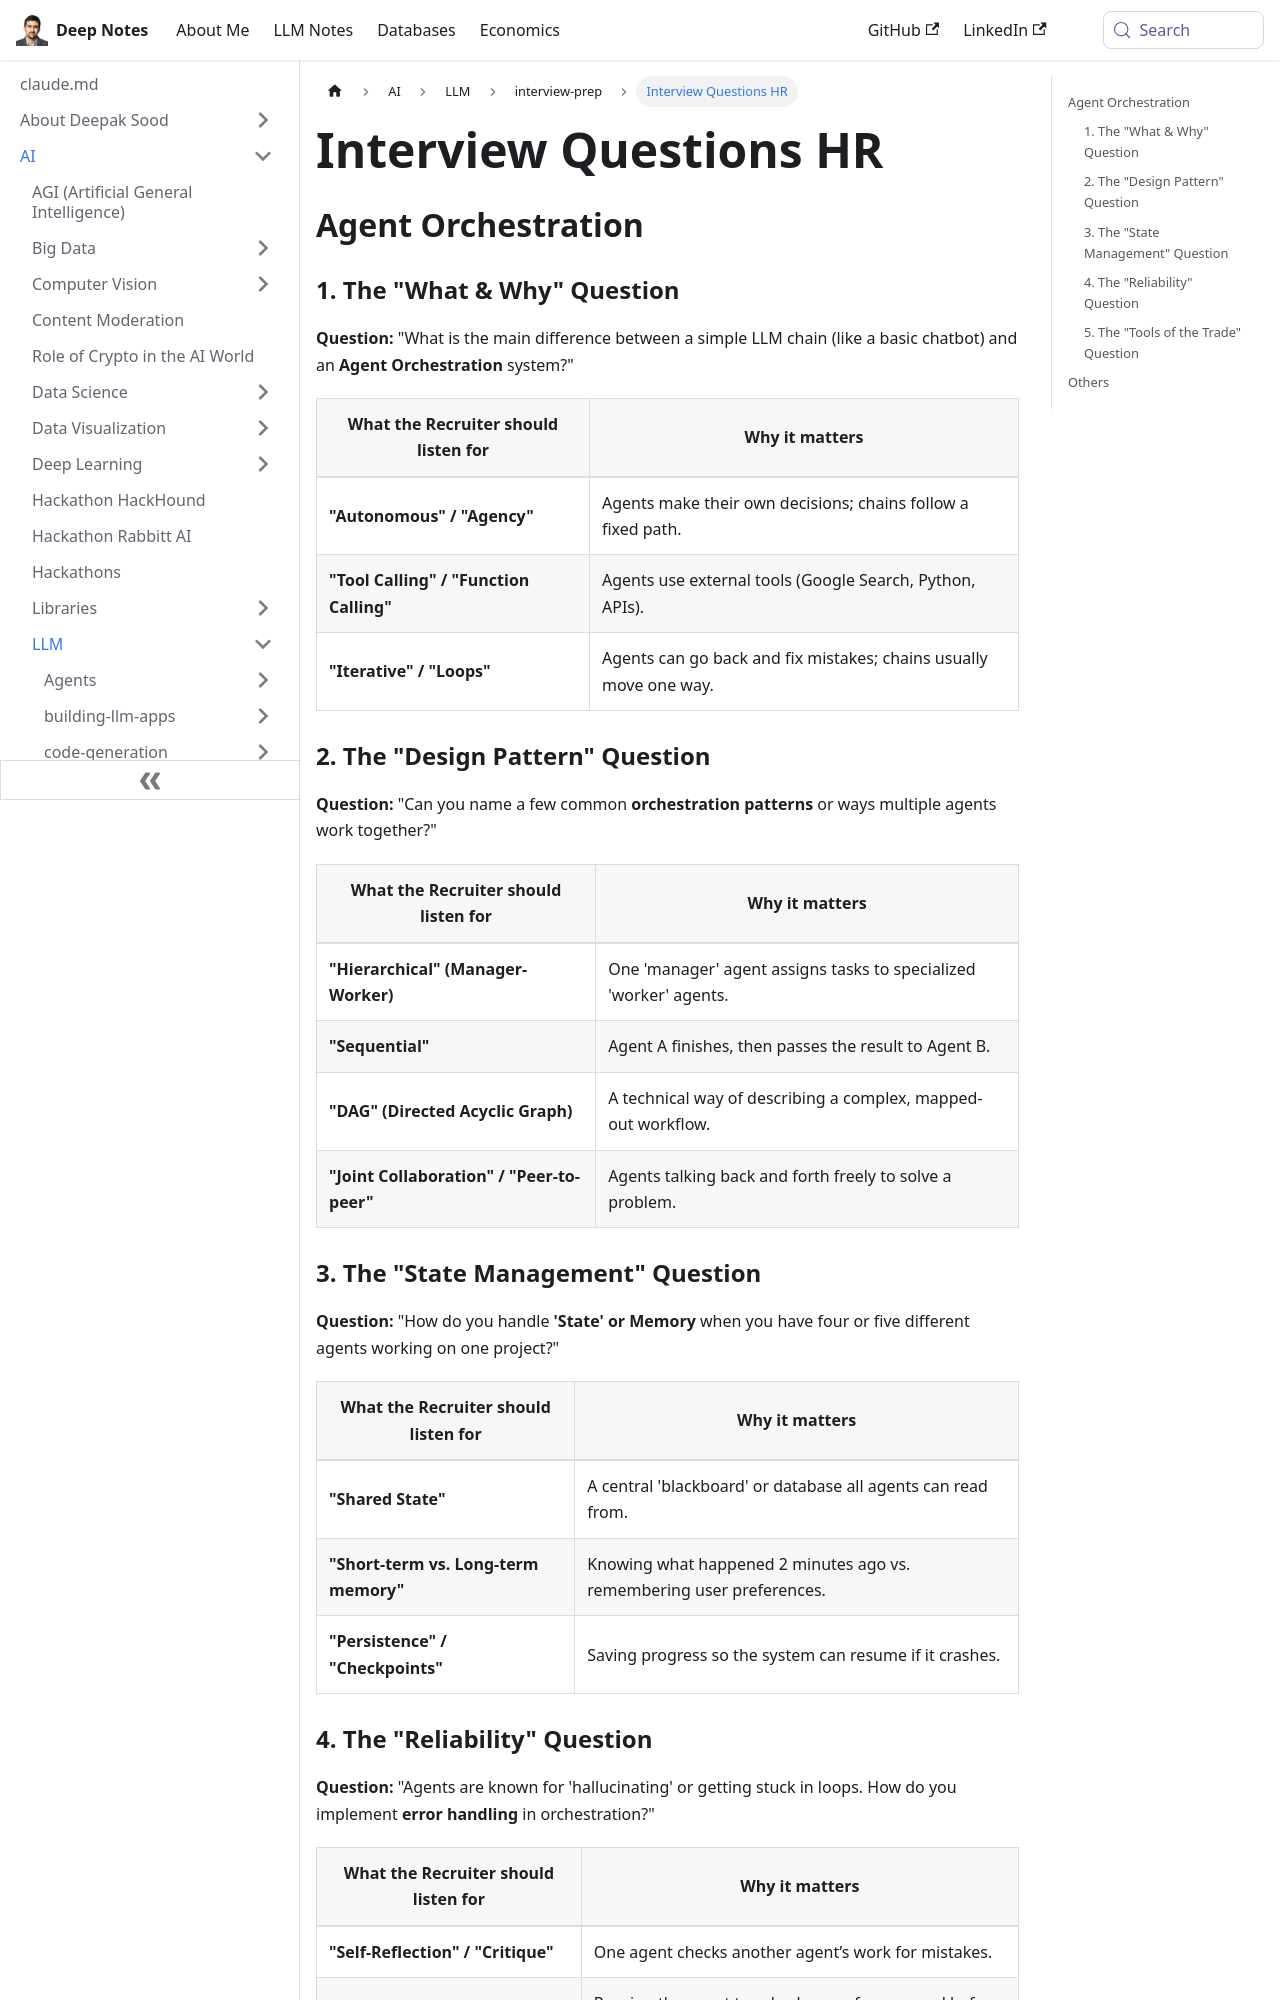

repository: deepaksood619/deepaksood619.github.io · page: ai/llm/interview-prep/interview-questions-hr/index.html · generator: docusaurus

---
slug: /ai/llm/interview-prep/interview-questions-hr
title: Interview Questions HR
description: Discover key interview questions for HR roles, focusing on agent orchestration, LLMs, and effective communication strategies for assessing candidates.
created: 2026-06-18
updated: 2026-06-18
---
## Agent Orchestration

### 1. The "What & Why" Question

**Question:** "What is the main difference between a simple LLM chain (like a basic chatbot) and an **Agent Orchestration** system?"

|**What the Recruiter should listen for**|**Why it matters**|
|---|---|
|**"Autonomous" / "Agency"**|Agents make their own decisions; chains follow a fixed path.|
|**"Tool Calling" / "Function Calling"**|Agents use external tools (Google Search, Python, APIs).|
|**"Iterative" / "Loops"**|Agents can go back and fix mistakes; chains usually move one way.|

### 2. The "Design Pattern" Question

**Question:** "Can you name a few common **orchestration patterns** or ways multiple agents work together?"

|**What the Recruiter should listen for**|**Why it matters**|
|---|---|
|**"Hierarchical" (Manager-Worker)**|One 'manager' agent assigns tasks to specialized 'worker' agents.|
|**"Sequential"**|Agent A finishes, then passes the result to Agent B.|
|**"DAG" (Directed Acyclic Graph)**|A technical way of describing a complex, mapped-out workflow.|
|**"Joint Collaboration" / "Peer-to-peer"**|Agents talking back and forth freely to solve a problem.|

### 3. The "State Management" Question

**Question:** "How do you handle **'State' or Memory** when you have four or five different agents working on one project?"

|**What the Recruiter should listen for**|**Why it matters**|
|---|---|
|**"Shared State"**|A central 'blackboard' or database all agents can read from.|
|**"Short-term vs. Long-term memory"**|Knowing what happened 2 minutes ago vs. remembering user preferences.|
|**"Persistence" / "Checkpoints"**|Saving progress so the system can resume if it crashes.|
